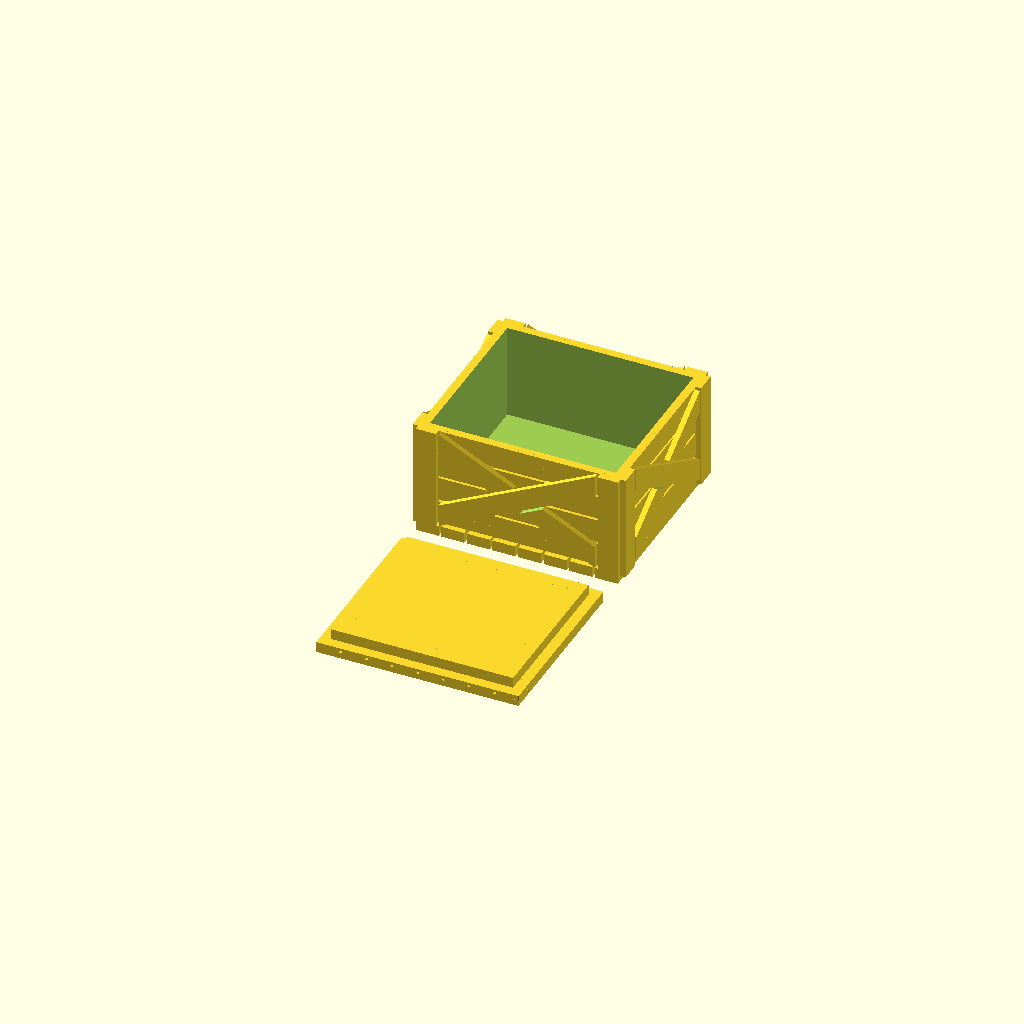
Cell 1: rendered with the file's own defaults.
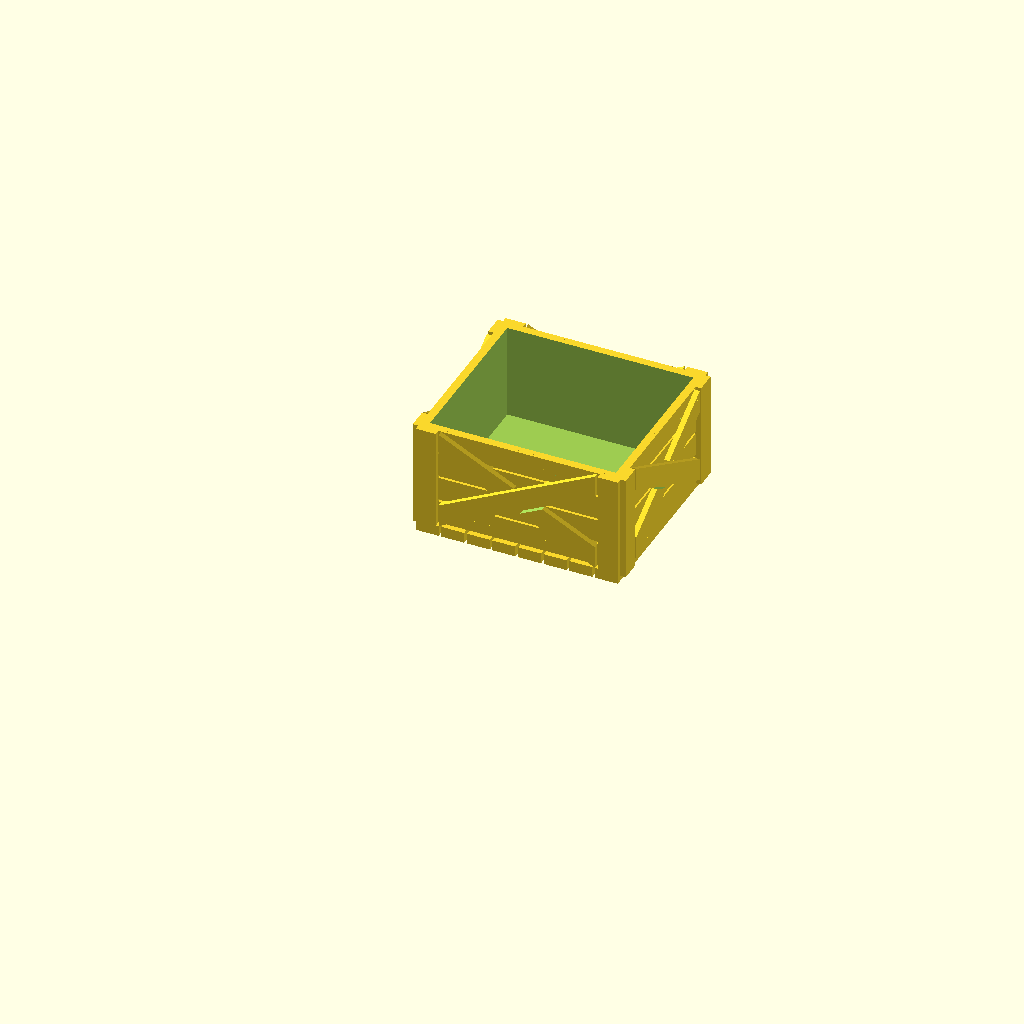
Cell 2: the same model with parts = 1.
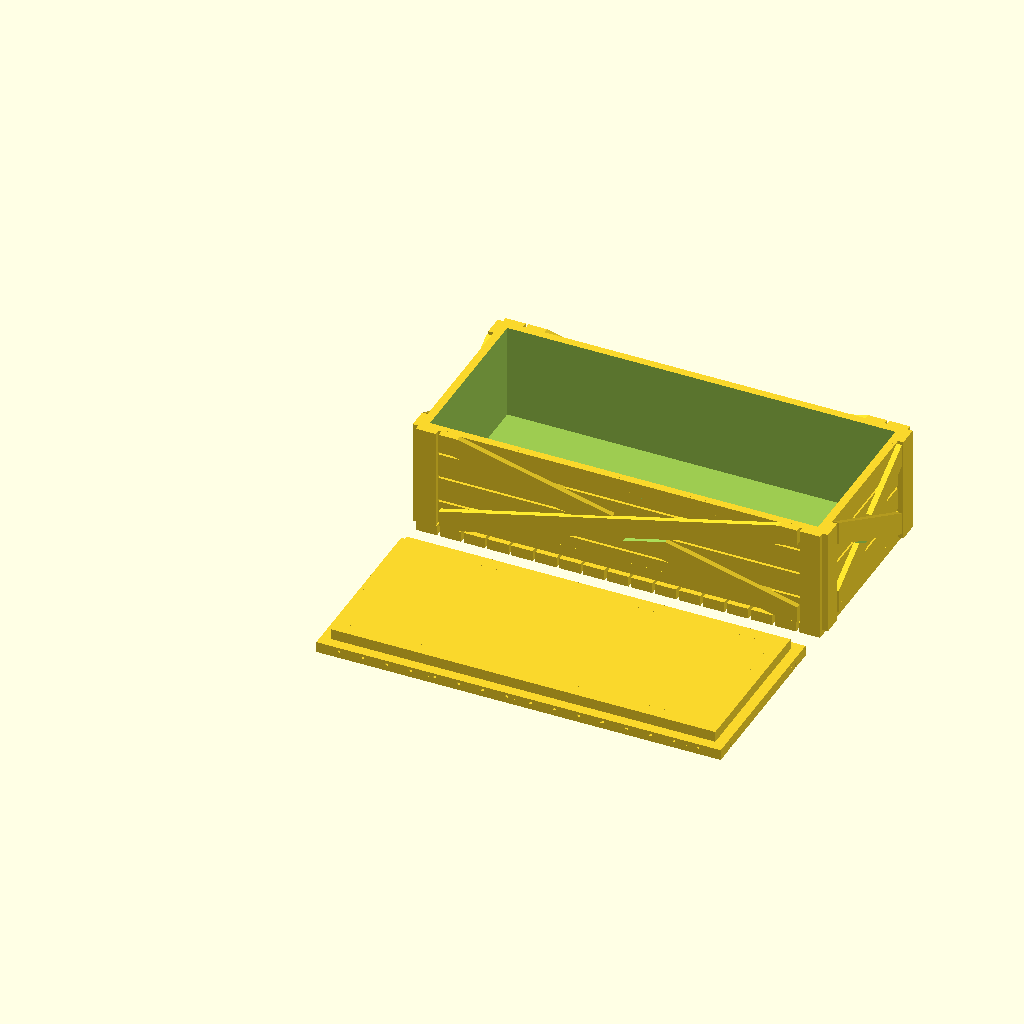
Cell 3: width = 60 (everything else at default).
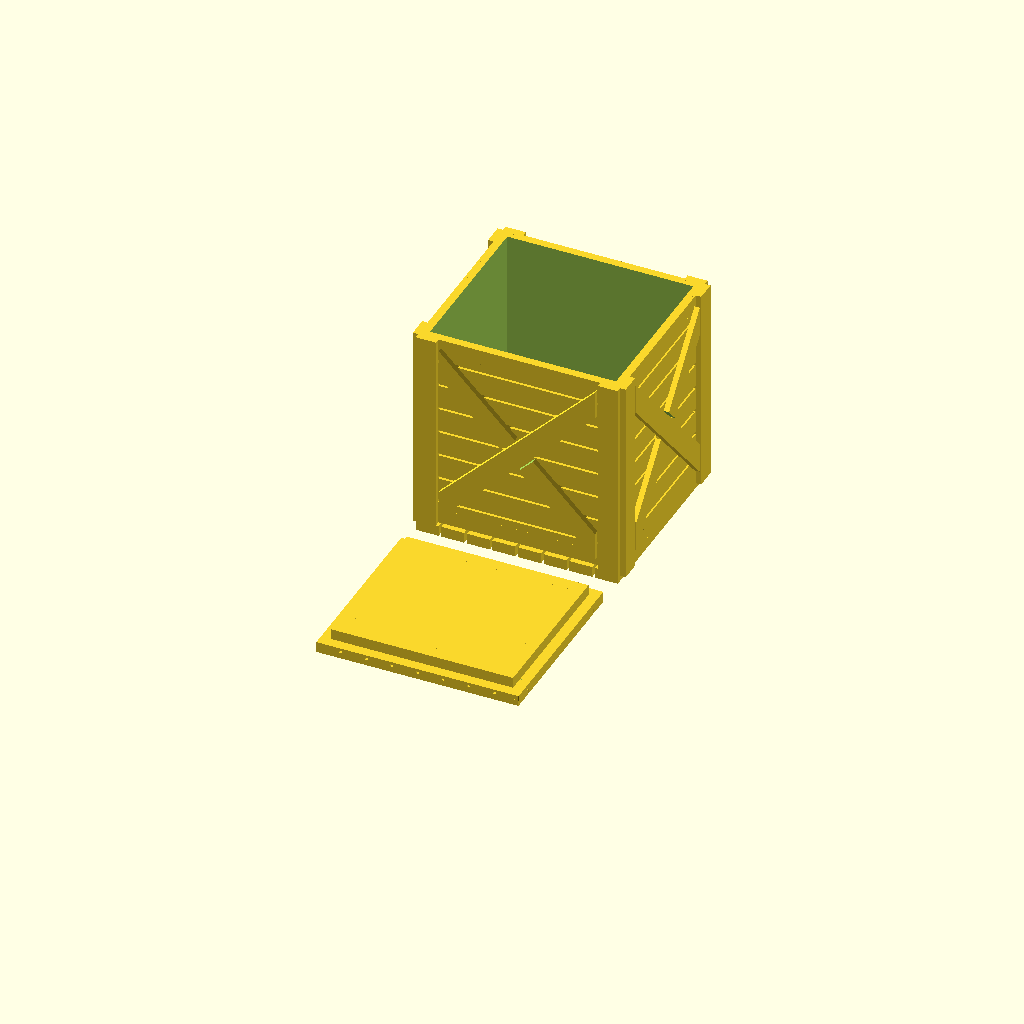
Cell 4 — height set to 30, the other parameters unchanged.
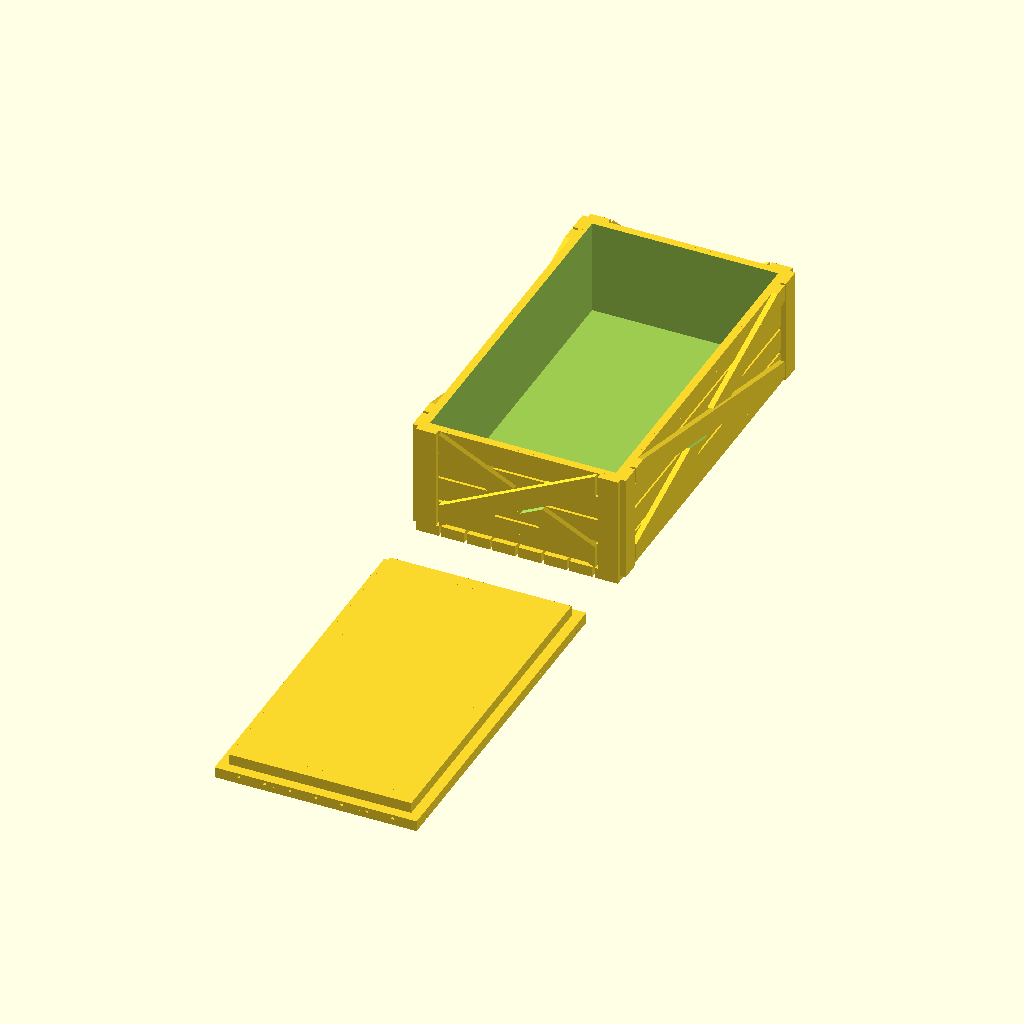
Cell 5: depth = 54 (everything else at default).
All cells are drawn from one camera (rotation 55°, 0°, 25°, orthographic, colour scheme Cornfield), so only the parameter changes between them.
OpenSCAD source file inputs/thingiverse/thing-3265647/files/crateLarge.scad:
/* [Parameters] */
parts = 3; // [3:both, 1:box_only, 2:lid_only]

width = 30;
height = 15;
depth = 27;

/* [Hidden] */
$fn = 32;

boardGap = 0.4;
boardThick = 0.8;
boardWidth = 3;
clearance = 0.3;


function getAdjustedNum(total, start, gap) = floor(total / (start + gap));
function getAdjustedDimension(total, start, gap) = (total - (floor(total / (start + gap))-1)*gap)/floor(total / (start + gap));

module crossPieces(w, h, d, both)
{
    crossW = sqrt(w*w+h*h);
    
    angle = atan(h/w);

    intersection() {
    
        if (both)
        {
            union() {
                difference() {
                    translate([w*0.5, d*0.5, h*0.5])
                    rotate([0, angle, 0])
                    cube([crossW*1.5, d+(boardThick*2), boardWidth], center=true);

                    translate([w*0.5, d*0.5, h*0.5])
                    rotate([0, -angle, 0])
                    cube([crossW*1.5, d+(boardThick*4), boardWidth+(boardGap*2)], center=true);
                }
            
            
            translate([w*0.5, d*0.5, h*0.5])
            rotate([0, -angle, 0])
            cube([crossW*1.5, d+(boardThick*2), boardWidth], center=true);
            }

        }
        else
        {
            translate([w*0.5, d*0.5, h*0.5])
            rotate([0, -angle, 0])
            cube([crossW*1.5, d+(boardThick*2), boardWidth], center=true);
            
        }
        
    
    translate([w/2,d/2,h/2])
    cube([w-(boardWidth+boardGap)*2,d+(boardThick*4),h-(boardWidth+boardGap)*0], center=true);
}
}


module sidePanels(w, h, d)
{
    numH = getAdjustedNum(h, boardWidth, boardGap);
    bH = getAdjustedDimension(h, boardWidth, boardGap);
    
    for (i=[0:numH-1])
    {
        translate([0, 0, i*(bH+boardGap)])
        cube([w, d, bH]);
    }
    
}


module corners(w,h,d)
{
    translate([0,-boardThick,-boardThick])
    cube([boardWidth, boardThick*2, h+boardThick]);

    translate([w-boardWidth,-boardThick,-boardThick])
    cube([boardWidth, boardThick*2, h+boardThick]);

    translate([0,d-boardThick,-boardThick])
    cube([boardWidth, boardThick*2, h+boardThick]);

    translate([w-boardWidth,d-boardThick,-boardThick])
    cube([boardWidth, boardThick*2, h+boardThick]);


    translate([-boardThick,0,-boardThick])
    cube([boardThick*2, boardWidth, h+boardThick]);

    translate([-boardThick,d-boardWidth,-boardThick])
    cube([boardThick*2, boardWidth, h+boardThick]);

    translate([w-boardThick,0,-boardThick])
    cube([boardThick*2, boardWidth, h+boardThick]);

    translate([w-boardThick,d-boardWidth,-boardThick])
    cube([boardThick*2, boardWidth, h+boardThick]);
}


module bottom(w, h, d)
{
    numW = getAdjustedNum(w, boardWidth, boardGap);
    bW = getAdjustedDimension(w, boardWidth, boardGap);
    
    for (i=[0:numW-1])
    {
        translate([i*(bW+boardGap),-boardThick,-boardThick*2])
        cube([bW, d+(boardThick*2), boardThick*2]);
    }
    
}


module crate(w, h, d)
{
    difference() {
        union() {
            sidePanels(w,h,d);
            
            rotate([0,0,-90])
            translate([-d,0,0])
            crossPieces(d, h, w, true);
            
            crossPieces(w, h, d, true);
            
            corners(w,h,d);
            bottom(w,h,d);

            // central part
            translate([boardGap, boardGap, 0])
            cube([w-(boardGap*2), d-(boardGap*2),h]);
        }
        
        adjust = (boardGap+boardThick) * 2;
        translate([adjust/2, adjust/2, boardThick])
        cube([w-adjust, d-adjust, h]);
    }
}


module lid(w, h, d)
{
    union() {
        numW = getAdjustedNum(w, boardWidth, boardGap);
        bW = getAdjustedDimension(w, boardWidth, boardGap);

        adjust = boardWidth + boardGap;        
        edgeClear = (boardGap+boardThick+clearance) * 2;
        
        for (i=[0:numW-1])
        {
            translate([i*(bW+boardGap),0,-boardThick])
            cube([bW, d, boardThick*1]);
        }
                
        translate([0,0,-boardGap])
        cube([w,d, boardGap]);
        
        translate([edgeClear/2, edgeClear/2, 0])
        cube([w-edgeClear,d-edgeClear, boardThick*2]);
        
        angle = atan(d/w);
        crossL = sqrt(w*w+d*d);
        
        // cross beams
        intersection() {
            union() {
                difference() {
                translate([w/2,d/2, -boardThick])
                rotate([0,0,angle])
                cube([crossL, boardWidth, boardThick*2], center=true);
                
                translate([w/2,d/2, -boardThick*(0.5)])
                rotate([0,0,-angle])
                cube([crossL, boardWidth+(boardGap*2), boardThick*4], center=true);
                }

                translate([w/2,d/2, -boardThick])
                rotate([0,0,-angle])
                cube([crossL, boardWidth, boardThick*2], center=true);
            }
            
            
            adjust = (boardWidth+boardGap)*2;
            translate([adjust/2,adjust/2,-boardThick*2.5])
            cube([w-adjust, d-adjust, boardThick*5]);
        }
        
        
        translate([0,0,-boardThick*2])
        cube([w, boardWidth, boardThick*1.1]);

        translate([0,d-boardWidth,-boardThick*2])
        cube([w, boardWidth, boardThick*1.1]);

        translate([0,adjust,-boardThick*2])
        cube([boardWidth, d-((boardWidth+boardGap)*2), boardThick*1.1]);

        translate([w-boardWidth,adjust,-boardThick*2])
        cube([boardWidth, d-((boardWidth+boardGap)*2), boardThick*1.1]);
    }
}



translate([0,0,boardThick*2])
{
    if (parts > 0) {
    
        if (parts % 2 == 1) {
                crate(width, height, depth);        
        }
        
        if (parts > 1) {
            // rotate([180,0,0])
            translate([0,-depth*1.2,0])
            lid(width, height, depth);
        }
    
    }
}
Parameter table extracted from the source (name, type, default, range or options):
parts: number, default 3, options 3, 1, 2
width: number, default 30
height: number, default 15
depth: number, default 27
